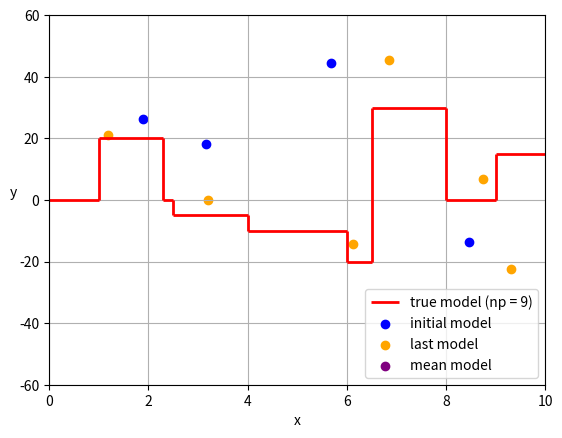

Generate this figure with matplotlib:
# This is a sample Python script.

# Press Shift+F10 to execute it or replace it with your code.
# Press Double Shift to search everywhere for classes, files, tool windows, actions, and settings.
import statistics

import matplotlib.pyplot as plt
import numpy as np
import math
from random import random
from scipy.optimize import curve_fit


class Model:
    """Store model unknowns (Voronoï nuclei number and coordinates)
    Attributes:
        x (float list): x coordinate of each nucleus
        y (float list): y coordinate of each nucleus
        npa (int): number of partitions
        npa_min (int): minimal possible number of partitions
        npa_max (int): maximal possible number of partitions
    """

    def __init__(self):
        """Model class constructor
        """
        self.x = []
        self.y = []
        self.npa_min = int
        self.npa_max = int
        self.npa = int

    def build_initial_model(self, x_min, x_max, y_dobs):
        self.npa_min = 1  # min number of partitions
        self.npa_max = 10  # max number of partitions
        self.npa = np.random.randint(self.npa_min, self.npa_max + 1)  # number of partitions
        print('npa', self.npa)
        for i in range(self.npa):
            self.x.append(np.random.uniform(x_min, x_max))  # x prior distribution
            self.y.append(np.random.uniform(min(y_dobs), max(y_dobs)))  # y prior distribution

    def build_proposed_model(self, current_model_):
        self.npa = current_model_.npa  # number of partitions
        perturb_type = random()  # random number to choice the perturbation type to apply (birth, death, and move)
        if perturb_type < 0.33:
            self.move(current_model_)
        elif 0.33 <= perturb_type <= 0.66:
            # self.move(current_model_)
            self.birth(current_model_)
        else:
            self.death(current_model_)

    def move(self, current_model_):
        print("move")
        move_type = random()  # random number to choice the move perturbation to apply
        if move_type < 0.33:  # move all nuclei
            for k in range(self.npa):
                self.x.append(np.random.normal(current_model_.x[k], 0.7))  # x gaussian perturbation
                self.y.append(np.random.normal(current_model_.y[k], 8))  # y gaussian perturbation
        elif 0.33 <= move_type <= 0.66:  # move one nucleus in x & y axes
            for k in range(self.npa):
                self.x.append(current_model_.x[k])
                self.y.append(current_model_.y[k])
            move_index = self.x.index(np.random.choice(self.x))  # index of the random point to move
            self.x[move_index] = np.random.normal(self.x[move_index], 2)  # x gaussian perturbation
            self.y[move_index] = np.random.normal(self.y[move_index], 20)  # y gaussian perturbation
        else:  # move one nucleus in x-axis
            for k in range(self.npa):
                self.x.append(current_model_.x[k])
                self.y.append(current_model_.y[k])
            move_index = self.x.index(np.random.choice(self.x))  # index of the random point to move
            self.x[move_index] = np.random.normal(self.x[move_index], 4)  # x gaussian perturbation

    def birth(self, current_model_):
        self.npa += 1  # ATTENTION : verifier que ça n augmente pas la taille du current model aussi
        print('npa after birth', self.npa)
        for k in range(self.npa-1):
            self.x.append(current_model_.x[k])
            self.y.append(current_model_.y[k])
        self.x.append(np.random.uniform(x_min, x_max))  # x prior distribution
        self.y.append(np.random.uniform(min(y_dobs), max(y_dobs)))  # y prior distribution

    def death(self, current_model_):
        if self.npa > 1:
            self.npa -= 1  # ATTENTION : verifier que ça n augmente pas la taille du current model aussi
            print('npa after death', self.npa)
            for k in range(self.npa + 1):
                self.x.append(current_model_.x[k])
                self.y.append(current_model_.y[k])
            death_index = self.x.index(np.random.choice(self.x))  # index of the random point to delete
            del self.x[death_index]
            del self.y[death_index]
        else:
            print('npa = ', self.npa, 'so nothing is done')
            for k in range(self.npa):
                self.x.append(current_model_.x[k])
                self.y.append(current_model_.y[k])




def compute_likelihood(x_dobs, y_dobs, x_i, y_i):
    likelihood = 0
    for j in range(len(x_dobs)):
        distance = []
        for nucleus in range(len(x_i)):
            distance.append(abs(x_dobs[j] - x_i[nucleus]))
            # print('distance', distance)
        index_min_dist = distance.index(min(distance))  # index of distance with the closest model point
        # print('distance min index', index_min_dist)
        likelihood += pow((y_dobs[j] - y_i[index_min_dist]) / sigma, 2)
    return likelihood


def draw_fit_curve(initial_model, mean_x, mean_y):
    xFit = np.arange(min(mean_x), max(mean_x), 0.01)
    if initial_model.npa >= 10:
        popt, _ = curve_fit(fifth_polynomial_regression, mean_x, mean_y)
        a, b, c, d, e, f = popt
        plt.plot(xFit, fifth_polynomial_regression(xFit, *popt), 'purple')
    elif 3 < initial_model.npa < 10:
        popt, _ = curve_fit(second_polynomial_regression, mean_x, mean_y)
        a, b, c = popt
        plt.plot(xFit, second_polynomial_regression(xFit, *popt), 'purple')
    elif 1 < initial_model.npa < 4:
        popt, _ = curve_fit(linear_regression, mean_x, mean_y)
        a, b = popt
        plt.plot(xFit, linear_regression(xFit, *popt), 'purple')


# define the true objective function
def fifth_polynomial_regression(x, a, b, c, d, e, f):
    return (a * x) + (b * x ** 2) + (c * x ** 3) + (d * x ** 4) + (e * x ** 5) + f


def second_polynomial_regression(x, a, b, c):
    return a * x + b * x ** 2 + c


def linear_regression(x, a, b):
    return a * x + b


fig, ax = plt.subplots()

# Plot true model
h1 = ax.hlines(y=0, xmin=0, xmax=1, linewidth=2, color='r', label='true model (np = 9)')
v1 = ax.vlines(x=1, ymin=0, ymax=20, linewidth=2, color='r')
h2 = ax.hlines(y=20, xmin=1, xmax=2.3, linewidth=2, color='r')
v2 = ax.vlines(x=2.3, ymin=0, ymax=20, linewidth=2, color='r')
h3 = ax.hlines(y=0, xmin=2.3, xmax=2.5, linewidth=2, color='r')
v3 = ax.vlines(x=2.5, ymin=-5, ymax=0, linewidth=2, color='r')
h4 = ax.hlines(y=-5, xmin=2.5, xmax=4, linewidth=2, color='r')
v4 = ax.vlines(x=4, ymin=-10, ymax=-5, linewidth=2, color='r')
h5 = ax.hlines(y=-10, xmin=4, xmax=6, linewidth=2, color='r')
v5 = ax.vlines(x=6, ymin=-20, ymax=-10, linewidth=2, color='r')
h6 = ax.hlines(y=-20, xmin=6, xmax=6.5, linewidth=2, color='r')
v6 = ax.vlines(x=6.5, ymin=-20, ymax=30, linewidth=2, color='r')
h7 = ax.hlines(y=30, xmin=6.5, xmax=8, linewidth=2, color='r')
v7 = ax.vlines(x=8, ymin=0, ymax=30, linewidth=2, color='r')
h8 = ax.hlines(y=0, xmin=8, xmax=9, linewidth=2, color='r')
v8 = ax.vlines(x=9, ymin=0, ymax=15, linewidth=2, color='r')
h9 = ax.hlines(y=15, xmin=9, xmax=10, linewidth=2, color='r')

x_dobs = []  # x coordinates of observed data
y_dobs = []  # y coordinates of observed data
sum_x = 0.0
step = 0.1  # observed data sampling on x
prev_i = 0
true_x = np.array([10, 23, 25, 40, 60, 65, 80, 90, 100])
true_y = np.array([0, 20, 0, -5, -10, -20, 30, 0, 15])
sigma = 10  # standard deviation
x_min = 0
x_max = 10
y_min = -60
y_max = 60

# Noisy points (observed data) creation
for i in range(len(true_x)):
    for j in range(prev_i, true_x[i]):
        sum_x += step
        x_dobs.append(sum_x)
        s = np.random.normal(true_y[i], sigma)  # add gaussian noise on points
        y_dobs.append(s)
    prev_i = true_x[i]

######### RJMCMC implementation ###########
# Build initial model
initial_model = Model()
initial_model.build_initial_model(x_min, x_max, y_dobs)
print(initial_model.x, initial_model.y, initial_model.npa)

# Compute likelihood for the initial model
current_likelihood = compute_likelihood(x_dobs, y_dobs, initial_model.x, initial_model.y)
# print('first likelihood', current_likelihood)
# print('initial model', initial_model)

# Set RJMCMC variables
current_model = initial_model
burn_in = 10  # length of the burn-in period
nsamples = 50  # total number of samples
accepted_models = 0  # number of accepted models
rejected_models = 0  # number of rejected models
model_space = []  # model space we want to sample

for sample in range(nsamples):
    u = random()

    # utiliser un bool de 1/3 pour choisir l action a realiser ?

    # Build proposed model with a perturbation from current model
    proposed_model = Model()
    proposed_model.build_proposed_model(current_model)
    print("proposed model x ", proposed_model.x)
    print('proposed model y', proposed_model.y)

    # Compute likelihood of the proposed model
    proposed_likelihood = compute_likelihood(x_dobs, y_dobs, proposed_model.x, proposed_model.y)
    # print('proposed likelihood', proposed_likelihood)

    # Compute prior of the proposed model (i.e. check if npa, x and y within bounds)
    prior = 1
    if proposed_model.npa < initial_model.npa_min or proposed_model.npa > initial_model.npa_max:
        prior = 0
    else:
        for i in range(len(proposed_model.x)):
            if proposed_model.x[i] > x_max or proposed_model.x[i] < x_min or \
                    proposed_model.y[i] > max(y_dobs) or proposed_model.y[i] < min(y_dobs):
                prior = 0
    # print("prior", prior)

    alpha = prior * proposed_likelihood / current_likelihood  # acceptance term
    # print('alpha', alpha)
    if alpha > abs(math.log(u)):  # if accepted
        current_model = proposed_model
        current_likelihood = proposed_likelihood
        accepted_models += 1
        print("model accepted")
    else:  # if rejected
        rejected_models += 1
        print("model rejected")

    # Collect models in the chain if burn-in period has passed
    if sample >= burn_in:
        model_space.append(current_model)

print("accepted models", accepted_models)
print("rejected models", rejected_models)
acceptance_rate = 100 * accepted_models / nsamples
print("acceptance rate", acceptance_rate)

# Take the mean model from model space
mean_x = []
mean_y = []
npa_number = []
"""
for point in range(len(initial_model.x)):
    x = []
    y = []
    for model in model_space:
        # print("x", model.x[point])
        # print("y", model.y[point])
        x.append(model.x[point])
        y.append(model.y[point])
    mean_x.append(statistics.mean(x))
    mean_y.append(statistics.mean(y))
print("mean x", mean_x)
print("mean y", mean_y)
draw_fit_curve(initial_model, mean_x, mean_y)
"""
for model in model_space:
    npa_number.append(model.npa)
print("npa list", npa_number)
print('mean', statistics.mean(npa_number))
print('std', statistics.stdev(npa_number))

# Figure plot
#plt.scatter(x_dobs, y_dobs, c='green', label='observed data')
plt.scatter(initial_model.x, initial_model.y, c='blue', label='initial model')
plt.scatter(current_model.x, current_model.y, c='orange', label='last model')
plt.scatter(mean_x, mean_y, c='purple', label='mean model')
plt.xlim([x_min, x_max])
plt.ylim([y_min, y_max])
plt.xlabel('x')
plt.ylabel('y', rotation=0)
plt.legend(loc='lower right')
plt.grid()
plt.show()
